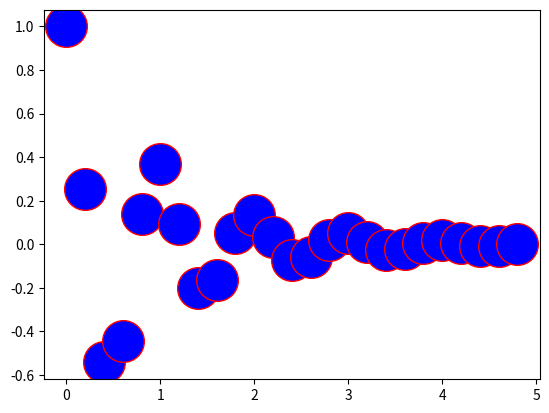

Write Python code to recreate this figure.
%matplotlib inline

import matplotlib.pyplot as plt
import numpy as np


def f(t):
    'a damped exponential'
    s1 = np.cos(2 * np.pi * t)
    e1 = np.exp(-t)
    return s1 * e1

t1 = np.arange(0.0, 5.0, .2)


l = plt.plot(t1, f(t1), 'ro')
plt.setp(l, 'markersize', 30)
plt.setp(l, 'markerfacecolor', 'b')

plt.show()